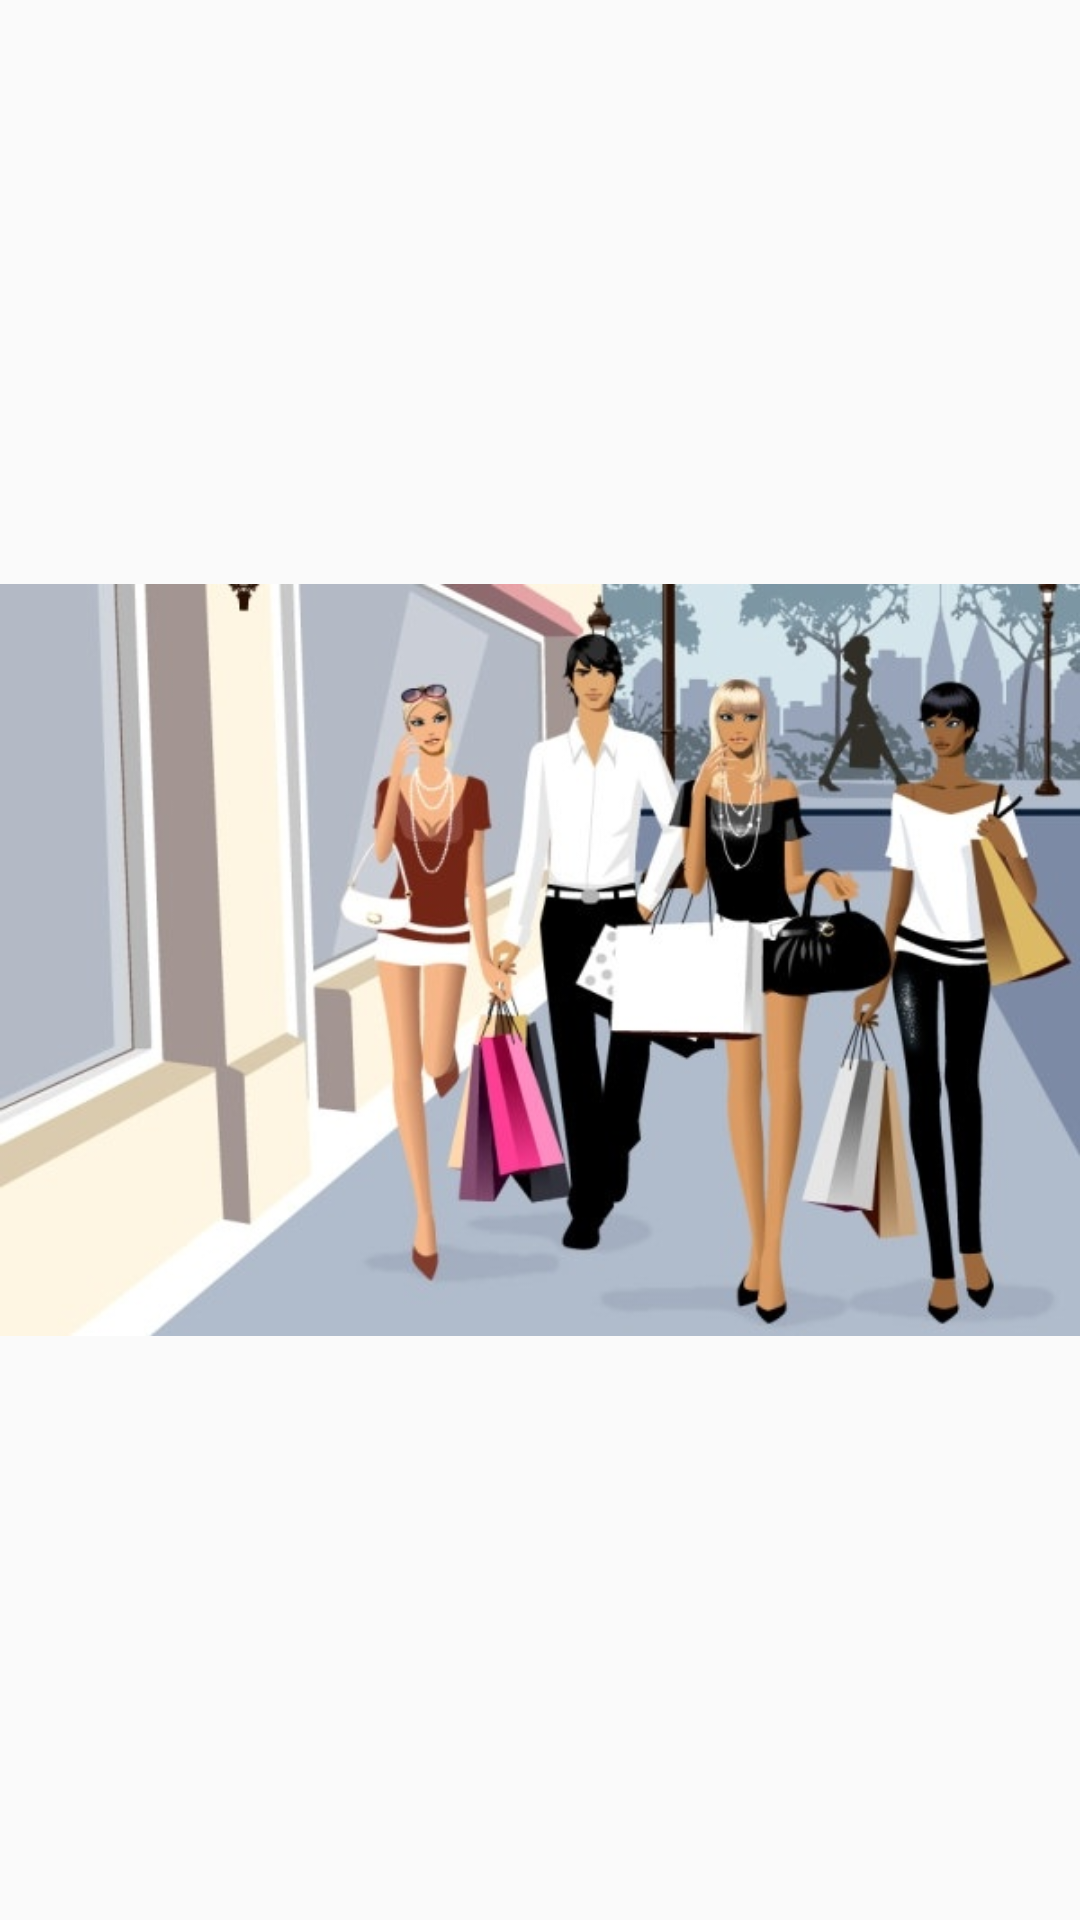

This screen was rendered from an Android layout file. Write that file and the resources it references.
<!-- AndroidManifest.xml: application theme AppTheme -->
<!-- res/layout/layout_fragment_slider_chitietsanpham.xml -->
<?xml version="1.0" encoding="utf-8"?>
<LinearLayout xmlns:android="http://schemas.android.com/apk/res/android"
    android:orientation="vertical" android:layout_width="match_parent"
    android:layout_height="match_parent">

    <ImageView
        android:id="@+id/imHinhSlider"
        android:layout_width="match_parent"
        android:layout_height="match_parent"
        android:src="@drawable/icon_shopping"
        android:scaleType="centerInside" />
</LinearLayout>
<!-- resources referenced by this layout -->
<resources>
  <!-- drawable icon_shopping: png bitmap (drawable, 240445 bytes) -->
  <style name="AppTheme" parent="Theme.AppCompat.Light.NoActionBar">
          
          
          <item name="colorPrimary">@color/bgToolbar</item>
          <item name="colorPrimaryDark">@color/colorPrimaryDark</item>
          <item name="colorAccent">@color/colorAccent</item>
          <item name="android:textColorPrimary">@color/textColorPrimary</item>
          <item name="android:textColorSecondary">@color/colorWhite</item>
      </style>
  <color name="bgToolbar">#286090</color>
  <color name="colorPrimaryDark">#303F9F</color>
  <color name="colorAccent">#FF4081</color>
  <color name="textColorPrimary">#ffffff</color>
  <color name="colorWhite">#ffffff</color>
</resources>
